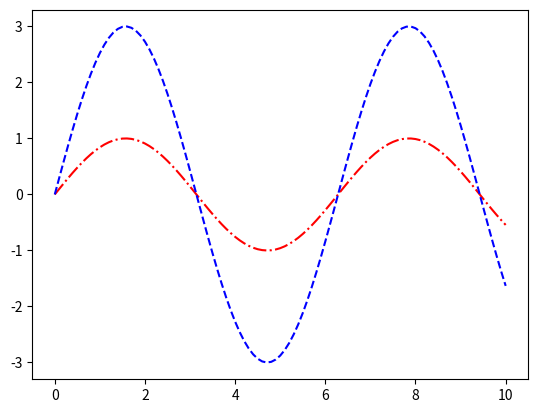

Write Python code to recreate this figure.
from matplotlib import axes
import matplotlib.pyplot as plt
from math import sin

# liste med x-verdier
xs = [n / 10 for n in range(101)]
# 2 ulike lister med y-verdier
ys_1 = [sin(x) for x in xs]
ys_2 = [3 * sin(x) for x in xs]

plt.plot(xs, ys_1, "-.r")
plt.plot(xs, ys_2, "--b")

# Set minor ticks on
# plt.minorticks_on()

# Draw arrow from (0,0) to about the first intersection
# plt.arrow(0,0,2.5,0,width = 0.001,length_includes_head = True,head_width = 0.2)

# Comment under arrow
# plt.text(0,-0.3,"Første interseksjonen")

# savefig lagrer filene
plt.savefig("uke_12_oppg_1.png")
plt.savefig("test.pdf")

# interaktivt vindu
plt.show()
